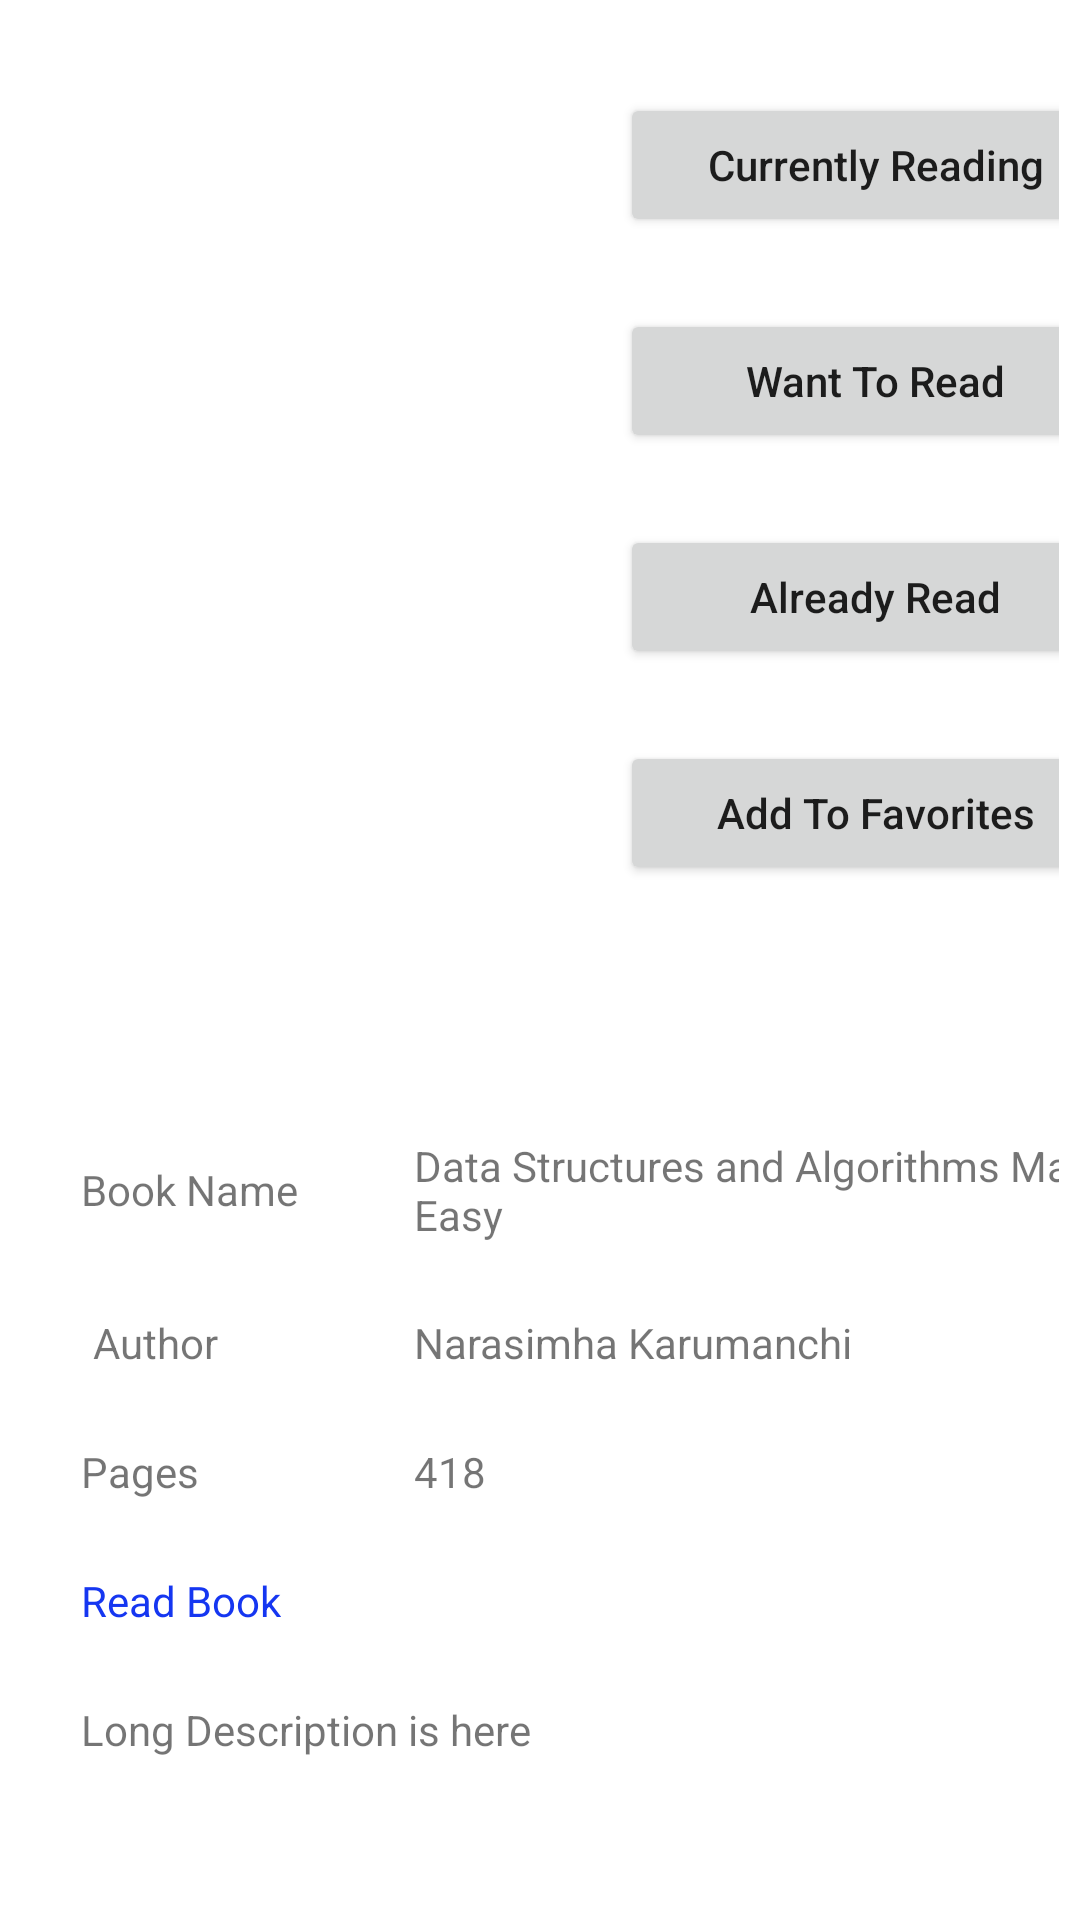

Write the Android layout XML for this screen, with the resource values it uses.
<!-- AndroidManifest.xml: application theme Theme.Library -->
<!-- res/layout/activity_book.xml -->
<?xml version="1.0" encoding="utf-8"?>
<RelativeLayout xmlns:android="http://schemas.android.com/apk/res/android"
    xmlns:app="http://schemas.android.com/apk/res-auto"
    xmlns:tools="http://schemas.android.com/tools"
    android:layout_width="match_parent"
    android:layout_height="match_parent"
    tools:context=".BookActivity">

    <ScrollView
        android:layout_width="match_parent"
        android:layout_height="match_parent"
        android:layout_margin="7dp">

        <androidx.constraintlayout.widget.ConstraintLayout
            android:layout_width="match_parent"
            android:layout_height="match_parent">

            <ImageView
                android:id="@+id/bookImage"
                android:layout_width="150dp"
                android:layout_height="150dp"
                android:layout_marginTop="50dp"
                app:layout_constraintEnd_toStartOf="@+id/guideline2"
                app:layout_constraintStart_toStartOf="parent"
                app:layout_constraintTop_toTopOf="parent"
                tools:srcCompat="@tools:sample/avatars" />

            <Button
                android:id="@+id/btnAddToCurrntlyReading"
                android:layout_width="170dp"
                android:layout_height="wrap_content"
                android:layout_marginTop="24dp"
                android:text="Currently Reading"
                android:textAllCaps="false"
                app:layout_constraintEnd_toEndOf="parent"
                app:layout_constraintStart_toStartOf="@+id/guideline2"
                app:layout_constraintTop_toTopOf="parent" />

            <Button
                android:id="@+id/btnAddToWantToReadList"
                android:layout_width="170dp"
                android:layout_height="wrap_content"
                android:layout_marginTop="24dp"
                android:text="Want To Read"
                android:textAllCaps="false"

                app:layout_constraintEnd_toEndOf="parent"
                app:layout_constraintStart_toStartOf="@+id/guideline2"
                app:layout_constraintTop_toBottomOf="@+id/btnAddToCurrntlyReading" />

            <Button
                android:id="@+id/btnAddToAlreadyReadLIst"
                android:layout_width="170dp"
                android:layout_height="wrap_content"
                android:layout_marginTop="24dp"
                android:text="Already Read"
                android:textAllCaps="false"
                app:layout_constraintEnd_toEndOf="parent"
                app:layout_constraintStart_toStartOf="@+id/guideline2"
                app:layout_constraintTop_toBottomOf="@+id/btnAddToWantToReadList" />

            <Button
                android:id="@+id/btnAddToFavorite"
                android:layout_width="170dp"
                android:layout_height="wrap_content"
                android:layout_marginTop="24dp"
                android:text="Add To Favorites"
                android:textAllCaps="false"
                app:layout_constraintEnd_toEndOf="parent"
                app:layout_constraintStart_toStartOf="@+id/guideline2"
                app:layout_constraintTop_toBottomOf="@+id/btnAddToAlreadyReadLIst" />

            <TextView
                android:id="@+id/nameText"
                android:layout_width="wrap_content"
                android:layout_height="wrap_content"
                android:layout_marginTop="24dp"
                android:text="Book Name"
                app:layout_constraintStart_toStartOf="@+id/guideline4"
                app:layout_constraintTop_toTopOf="@+id/guideline3" />

            <TextView
                android:id="@+id/txtBookname"
                android:layout_width="250dp"
                android:layout_height="wrap_content"
                android:text="Data Structures and Algorithms Made Easy"
                app:layout_constraintBottom_toBottomOf="@+id/nameText"
                app:layout_constraintStart_toStartOf="@+id/guideline5"
                app:layout_constraintTop_toTopOf="@+id/nameText" />

            <TextView
                android:id="@+id/authorText"
                android:layout_width="wrap_content"
                android:layout_height="wrap_content"
                android:layout_marginStart="4dp"
                android:layout_marginLeft="4dp"
                android:layout_marginTop="32dp"
                android:text="Author"
                app:layout_constraintStart_toStartOf="@+id/guideline4"
                app:layout_constraintTop_toBottomOf="@+id/nameText" />

            <TextView
                android:id="@+id/txtAuthorName"
                android:layout_width="wrap_content"
                android:layout_height="wrap_content"
                android:text="Narasimha Karumanchi"
                app:layout_constraintBottom_toBottomOf="@+id/authorText"
                app:layout_constraintStart_toStartOf="@+id/guideline5"
                app:layout_constraintTop_toTopOf="@+id/authorText" />

            <TextView
                android:id="@+id/pagesTxt"
                android:layout_width="wrap_content"
                android:layout_height="wrap_content"
                android:layout_marginTop="24dp"
                android:text="Pages"
                app:layout_constraintStart_toStartOf="@+id/guideline4"
                app:layout_constraintTop_toBottomOf="@+id/authorText" />

            <TextView
                android:id="@+id/txtPages"
                android:layout_width="wrap_content"
                android:layout_height="wrap_content"
                android:text="418 "
                app:layout_constraintBottom_toBottomOf="@+id/pagesTxt"
                app:layout_constraintStart_toStartOf="@+id/guideline5"
                app:layout_constraintTop_toTopOf="@+id/pagesTxt"
                app:layout_constraintVertical_bias="0.0" />

            <TextView
                android:id="@+id/btnReadBook"
                android:layout_width="wrap_content"
                android:layout_height="wrap_content"
                android:layout_marginTop="24dp"
                android:text="Read Book"
                android:textColor="@color/read_book"
                app:layout_constraintStart_toStartOf="@+id/guideline4"
                app:layout_constraintTop_toBottomOf="@+id/pagesTxt" />

            <TextView
                android:id="@+id/txtDescription"
                android:layout_width="wrap_content"
                android:layout_height="wrap_content"
                android:layout_marginTop="24dp"
                android:text="Long Description is here"
                app:layout_constraintStart_toStartOf="@+id/guideline4"
                app:layout_constraintTop_toBottomOf="@+id/btnReadBook" />

            <androidx.constraintlayout.widget.Guideline
                android:id="@+id/guideline2"
                android:layout_width="wrap_content"
                android:layout_height="wrap_content"
                android:orientation="vertical"
                app:layout_constraintGuide_begin="223dp" />

            <androidx.constraintlayout.widget.Guideline
                android:id="@+id/guideline3"
                android:layout_width="wrap_content"
                android:layout_height="wrap_content"
                android:orientation="horizontal"
                app:layout_constraintGuide_begin="356dp" />

            <androidx.constraintlayout.widget.Guideline
                android:id="@+id/guideline4"
                android:layout_width="wrap_content"
                android:layout_height="wrap_content"
                android:orientation="vertical"
                app:layout_constraintGuide_begin="20dp" />

            <androidx.constraintlayout.widget.Guideline
                android:id="@+id/guideline5"
                android:layout_width="wrap_content"
                android:layout_height="wrap_content"
                android:orientation="vertical"
                app:layout_constraintGuide_begin="131dp" />

        </androidx.constraintlayout.widget.ConstraintLayout>
    </ScrollView>


</RelativeLayout>
<!-- resources referenced by this layout -->
<resources>
  <color name="read_book">#1536F1</color>
  <style name="Theme.Library" parent="Theme.MaterialComponents.Light">
          
          <item name="colorPrimary">@color/purple_500</item>
          <item name="colorPrimaryVariant">@color/purple_700</item>
          <item name="colorOnPrimary">@color/white</item>
          
          <item name="colorSecondary">@color/teal_200</item>
          <item name="colorSecondaryVariant">@color/teal_700</item>
          <item name="colorOnSecondary">@color/black</item>
          
          <item name="android:statusBarColor" tools:targetApi="l">?attr/colorPrimaryVariant</item>
          
          <item name="android:windowAnimationStyle">@style/CustomAnimation</item>
      </style>
  <color name="purple_500">#FF6200EE</color>
  <color name="purple_700">#FF3700B3</color>
  <color name="white">#FFFFFFFF</color>
  <color name="teal_200">#FF03DAC5</color>
  <color name="teal_700">#FF018786</color>
  <color name="black">#FF000000</color>
  <style name="CustomAnimation" parent="@android:style/Animation.Activity">
          <item name="android:activityOpenEnterAnimation">@anim/slid_in</item>
          <item name="android:activityOpenExitAnimation">@anim/slid_out</item>
          <item name="android:activityCloseEnterAnimation">@anim/slid_out</item>
          <item name="android:activityCloseExitAnimation">@anim/slid_in</item>
  
      </style>
</resources>
